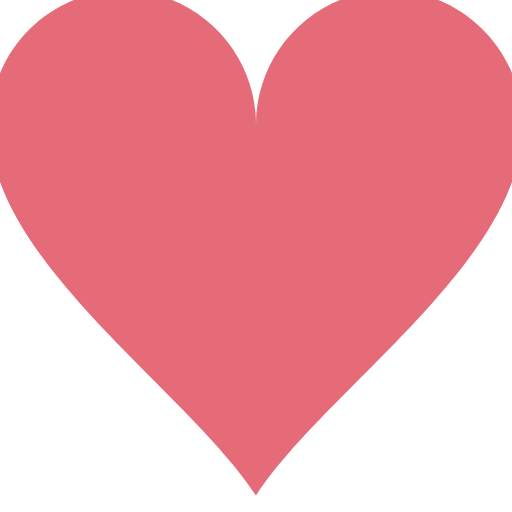
t = 0.00 s
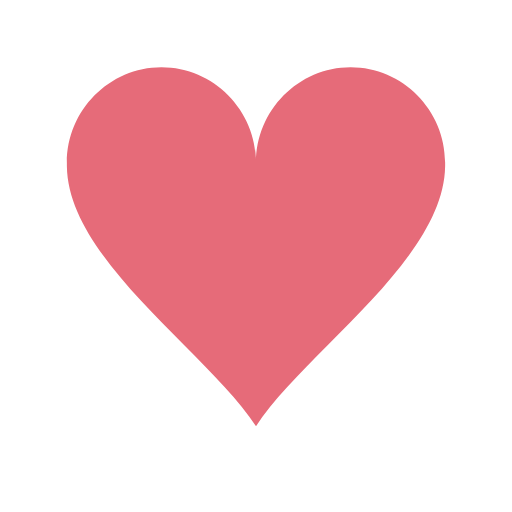
t = 0.15 s
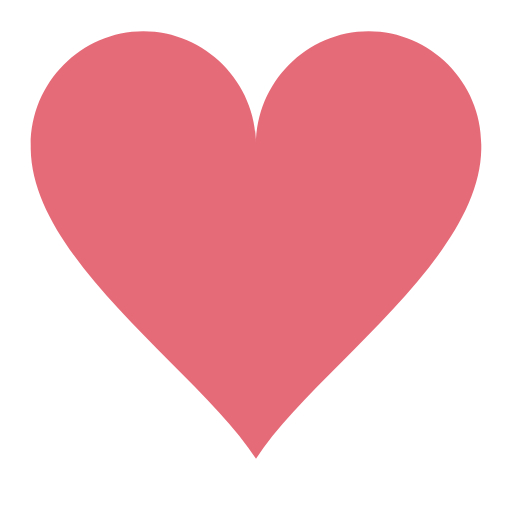
t = 0.30 s
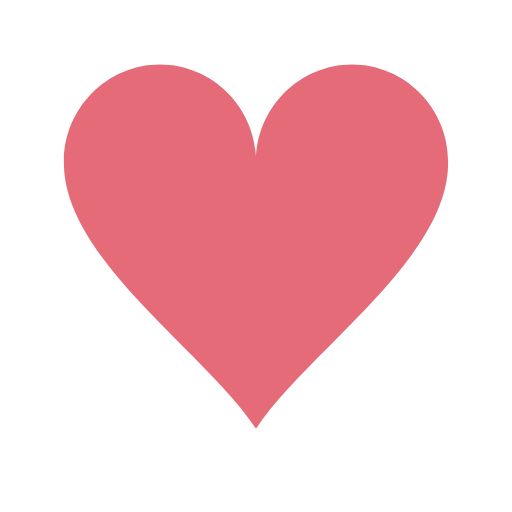
t = 0.48 s
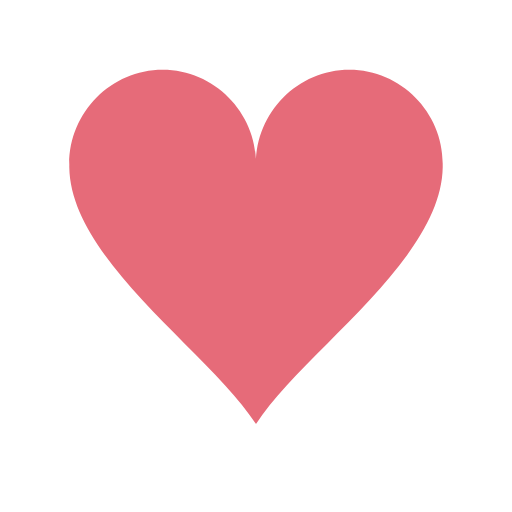
t = 0.65 s
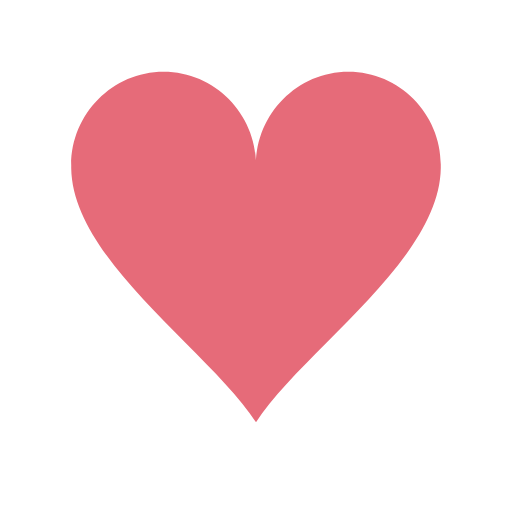
t = 0.83 s

The animated SVG that drew these frames (rendered in a browser with its animation timeline set to each time). Animation: 1 SMIL element (animateTransform=1); one cycle of 1.00 s, repeats indefinitely.

<?xml version="1.0" encoding="utf-8"?><svg width='120px' height='120px' xmlns="http://www.w3.org/2000/svg" viewBox="0 0 100 100" preserveAspectRatio="xMidYMid" class="uil-heart"><rect x="0" y="0" width="100" height="100" fill="none" class="bk"></rect><g transform="translate(50 50)"><g><g transform="translate(-50 -50)"><path d="M90,30.2c0-11-9-20.1-20-20.1s-20,9.1-20,20.2c0,0.2,0-0.3,0,0.7H50c0-1,0-0.6,0-0.8c0-11-9-20.1-20-20.1s-20,9.1-20,20.2 c0,0.2,0-0.3,0,0.7h0c0.3,20,30,39.5,40,55c10-15.5,39.7-35,40-55h0C90,30,90,30.4,90,30.2z" fill="#e66b79"></path></g><animateTransform attributeName="transform" type="scale" from="1.3" to="0.9" dur="1s" repeatCount="indefinite" calcMode="spline" values="1.3;0.9;1.1;0.9" keyTimes="0;0.3;0.301;1" keySplines="0 0.75 0.25 1;0 1 0 1;0 .75 .25 1"></animateTransform></g></g></svg>